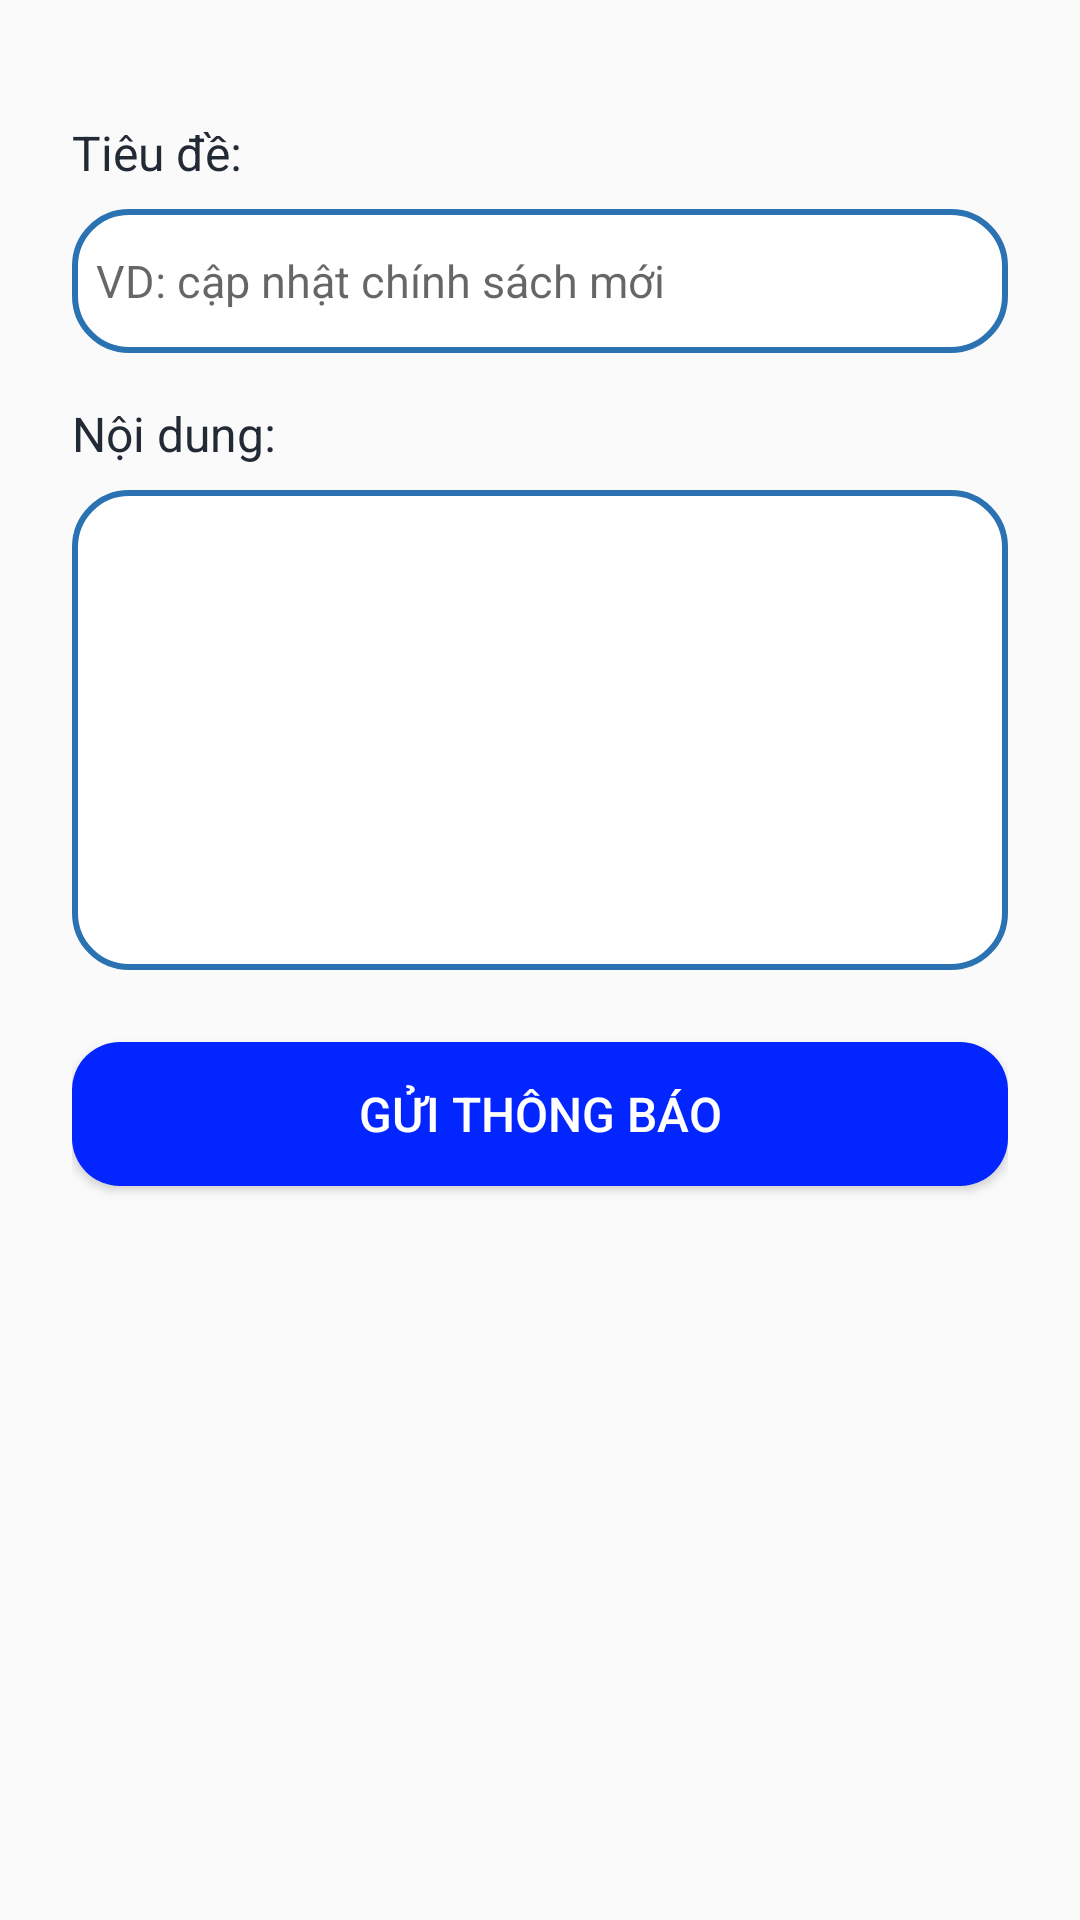

This screen was rendered from an Android layout file. Write that file and the resources it references.
<!-- AndroidManifest.xml: application theme Theme.Freelancer_connect -->
<!-- res/layout/fragment_add_notification.xml -->
<?xml version="1.0" encoding="utf-8"?>

<LinearLayout xmlns:android="http://schemas.android.com/apk/res/android"
    android:id="@+id/layout_input_content"
    android:layout_width="match_parent"
    android:layout_height="wrap_content"
    android:orientation="vertical"
    android:padding="24dp">
    
    <TextView
        android:id="@+id/tv_tieu_de"
        android:layout_width="wrap_content"
        android:layout_height="wrap_content"
        android:text="Tiêu đề:"
        android:textSize="16sp"
        android:textColor="#222A35"
        android:layout_marginTop="16dp" />

    <EditText
        android:id="@+id/edt_tieu_de"
        android:layout_width="match_parent"
        android:layout_height="48dp"
        android:hint="VD: cập nhật chính sách mới"
        android:textSize="15sp"
        android:background="@drawable/bg_search"
        android:layout_marginTop="8dp" />

    
    <TextView
        android:id="@+id/tv_noi_dung"
        android:layout_width="wrap_content"
        android:layout_height="wrap_content"
        android:text="Nội dung:"
        android:textSize="16sp"
        android:textColor="#222A35"
        android:layout_marginTop="16dp" />

    <EditText
        android:id="@+id/edt_noi_dung"
        android:layout_width="match_parent"
        android:layout_height="160dp"
        android:hint=""
        android:textSize="15sp"
        android:background="@drawable/bg_search"
        android:gravity="top"
        android:inputType="textMultiLine"
        android:layout_marginTop="8dp" />

    <Button
        android:id="@+id/btn_gui_thong_bao"
        android:layout_width="match_parent"
        android:layout_height="48dp"
        android:text="Gửi thông báo"
        android:textSize="16sp"
        android:textColor="#FFFFFF"
        android:background="@drawable/bg_btn"
        android:layout_marginTop="24dp" />

</LinearLayout>
<!-- resources referenced by this layout -->
<resources>
  <!-- drawable bg_btn (drawable) -->
  <?xml version="1.0" encoding="utf-8"?>
  
  <shape xmlns:android="http://schemas.android.com/apk/res/android">
      <solid android:color="@color/button_color"/>
      <corners android:radius="16dp"/>
  </shape>
  <!-- drawable bg_search (drawable) -->
  <?xml version="1.0" encoding="utf-8"?>
  
  <shape xmlns:android="http://schemas.android.com/apk/res/android"
      android:shape="rectangle" >
      <solid android:color="#FFFFFF" />
      <corners android:radius="18dp" />
      <stroke android:width="2dp" android:color="#2A72B1" />
      <padding android:left="8dp" android:top="8dp" android:right="8dp" android:bottom="8dp"/>
  </shape>
  <style name="Theme.Freelancer_connect" parent="Base.Theme.Freelancer_connect" />
  <color name="button_color">#0325FF</color>
  <style name="Base.Theme.Freelancer_connect" parent="Theme.AppCompat.DayNight.DarkActionBar">
          
          
          <item name="colorPrimary">@color/primary_color</item>
          <item name="colorOnPrimary">@color/white</item>
      </style>
  <color name="primary_color">#286291</color>
  <color name="white">#FFFFFFFF</color>
</resources>
